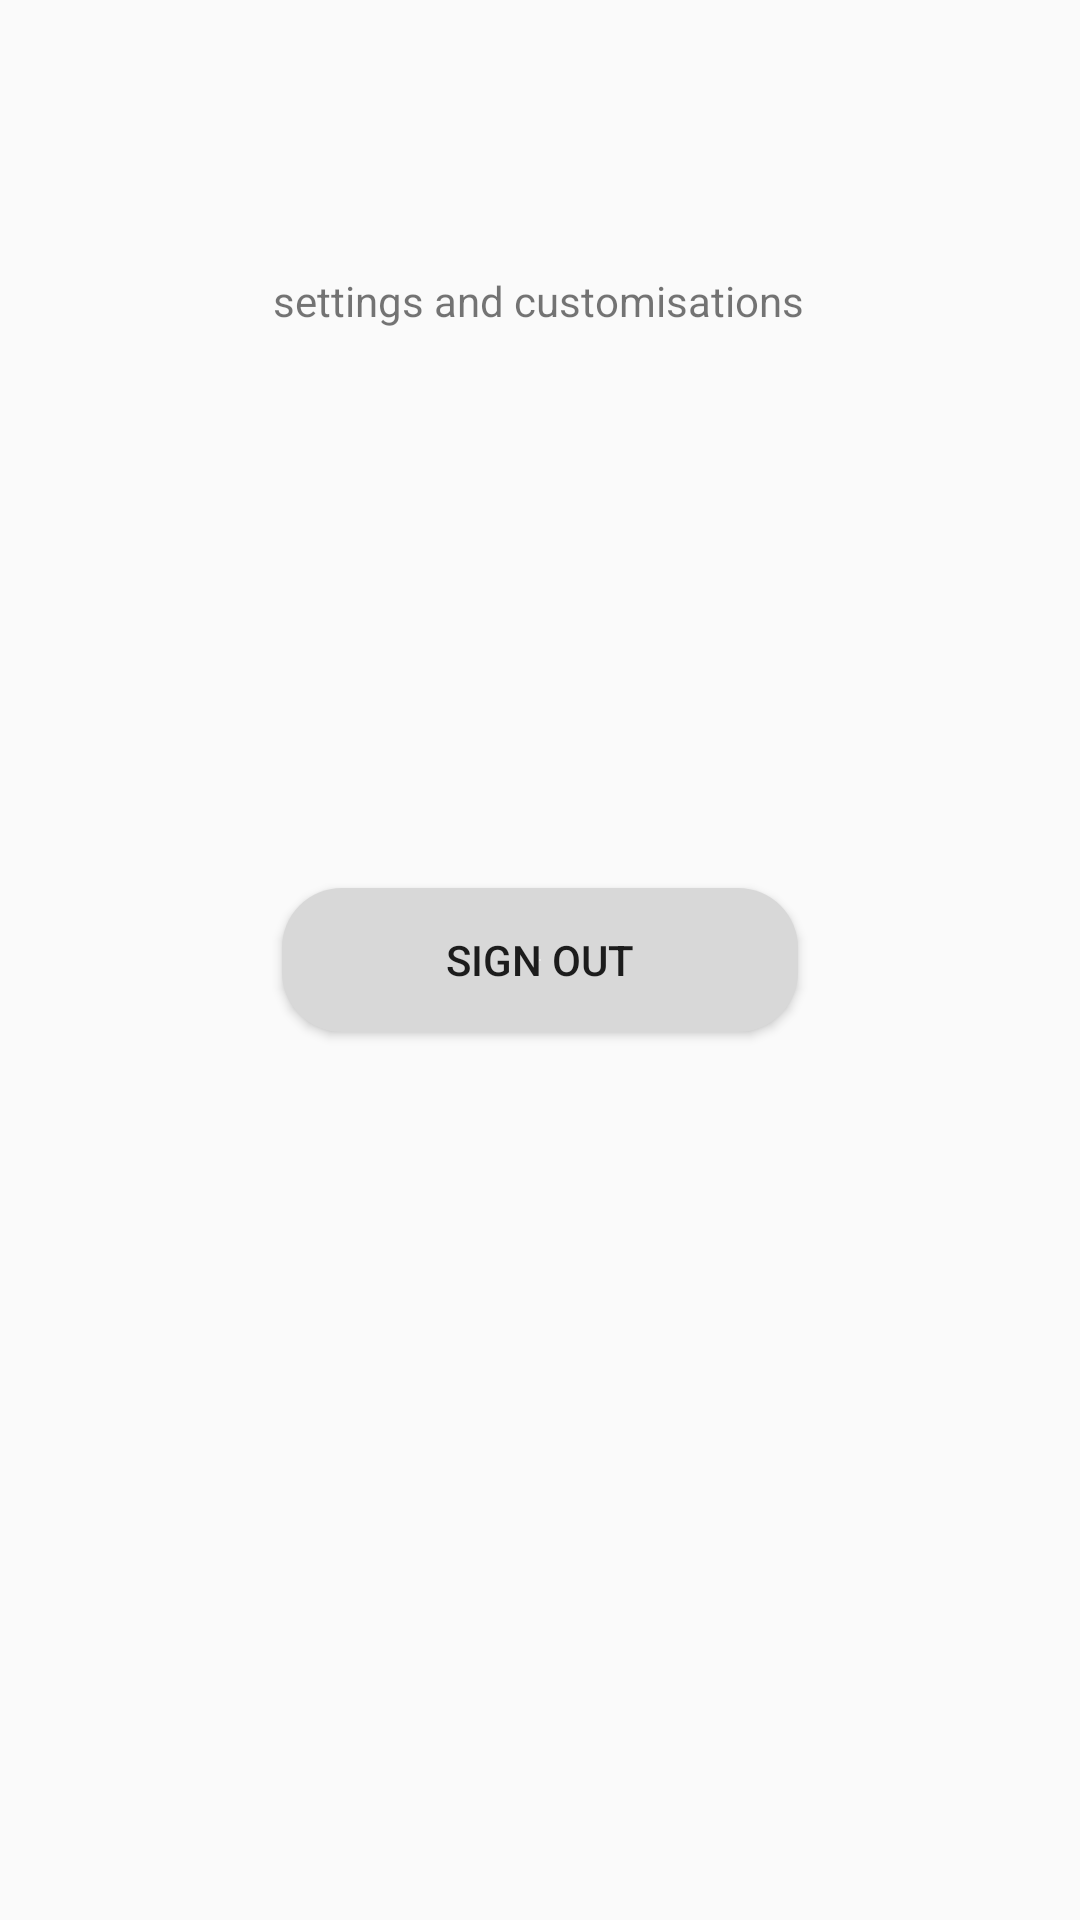

Write the Android layout XML for this screen, with the resource values it uses.
<!-- AndroidManifest.xml: application theme Theme.TimetableManager -->
<!-- res/layout/fragment_profile.xml -->
<?xml version="1.0" encoding="utf-8"?>
<androidx.constraintlayout.widget.ConstraintLayout xmlns:android="http://schemas.android.com/apk/res/android"
    xmlns:app="http://schemas.android.com/apk/res-auto"
    xmlns:tools="http://schemas.android.com/tools"
    android:id="@+id/profile"
    android:layout_width="match_parent"
    android:layout_height="match_parent"
    tools:context=".Profile">

    <TextView
        android:id="@+id/textView4"
        android:layout_width="wrap_content"
        android:layout_height="wrap_content"
        android:text="settings and customisations"
        app:layout_constraintBottom_toBottomOf="parent"
        app:layout_constraintEnd_toEndOf="parent"
        app:layout_constraintHorizontal_bias="0.497"
        app:layout_constraintStart_toStartOf="parent"
        app:layout_constraintTop_toTopOf="parent"
        app:layout_constraintVertical_bias="0.146" />

    <Button
        android:id="@+id/profile_logout"
        android:layout_width="172dp"
        android:layout_height="wrap_content"
        android:text="Sign Out"
        android:onClick="log_out"
        android:background="@drawable/round_button"
        app:layout_constraintBottom_toBottomOf="parent"
        app:layout_constraintEnd_toEndOf="parent"
        app:layout_constraintStart_toStartOf="parent"
        app:layout_constraintTop_toTopOf="parent" />

</androidx.constraintlayout.widget.ConstraintLayout>
<!-- resources referenced by this layout -->
<resources>
  <!-- drawable round_button (drawable) -->
  <?xml version="1.0" encoding="utf-8"?>
  <shape xmlns:android="http://schemas.android.com/apk/res/android">
      android:shape="rectangle">
      <corners android:radius="20dp"/>
      <gradient
          android:startColor="#FAFAFA"
          android:endColor="#D8D8D8"
          android:type="radial"/>
  </shape>
  <style name="Theme.TimetableManager" parent="Theme.AppCompat.Light.NoActionBar">
          
          <item name="colorPrimary">@color/purple_500</item>
          <item name="colorPrimaryVariant">@color/purple_700</item>
          <item name="colorOnPrimary">@color/white</item>
          
          <item name="colorSecondary">@color/teal_200</item>
          <item name="colorSecondaryVariant">@color/teal_700</item>
          <item name="colorOnSecondary">@color/black</item>
          
          <item name="android:statusBarColor" tools:targetApi="l">?attr/colorPrimaryVariant</item>
          
      </style>
  <!-- not gathered from this repository: default colours our renderer supplied (Android Studio template values) -->
  <color name="purple_500">#FF6200EE</color>
  <color name="purple_700">#FF3700B3</color>
  <color name="teal_200">#FF03DAC5</color>
  <color name="teal_700">#FF018786</color>
  <color name="black">#FF000000</color>
  <color name="white">#FFFFFFFF</color>
</resources>
